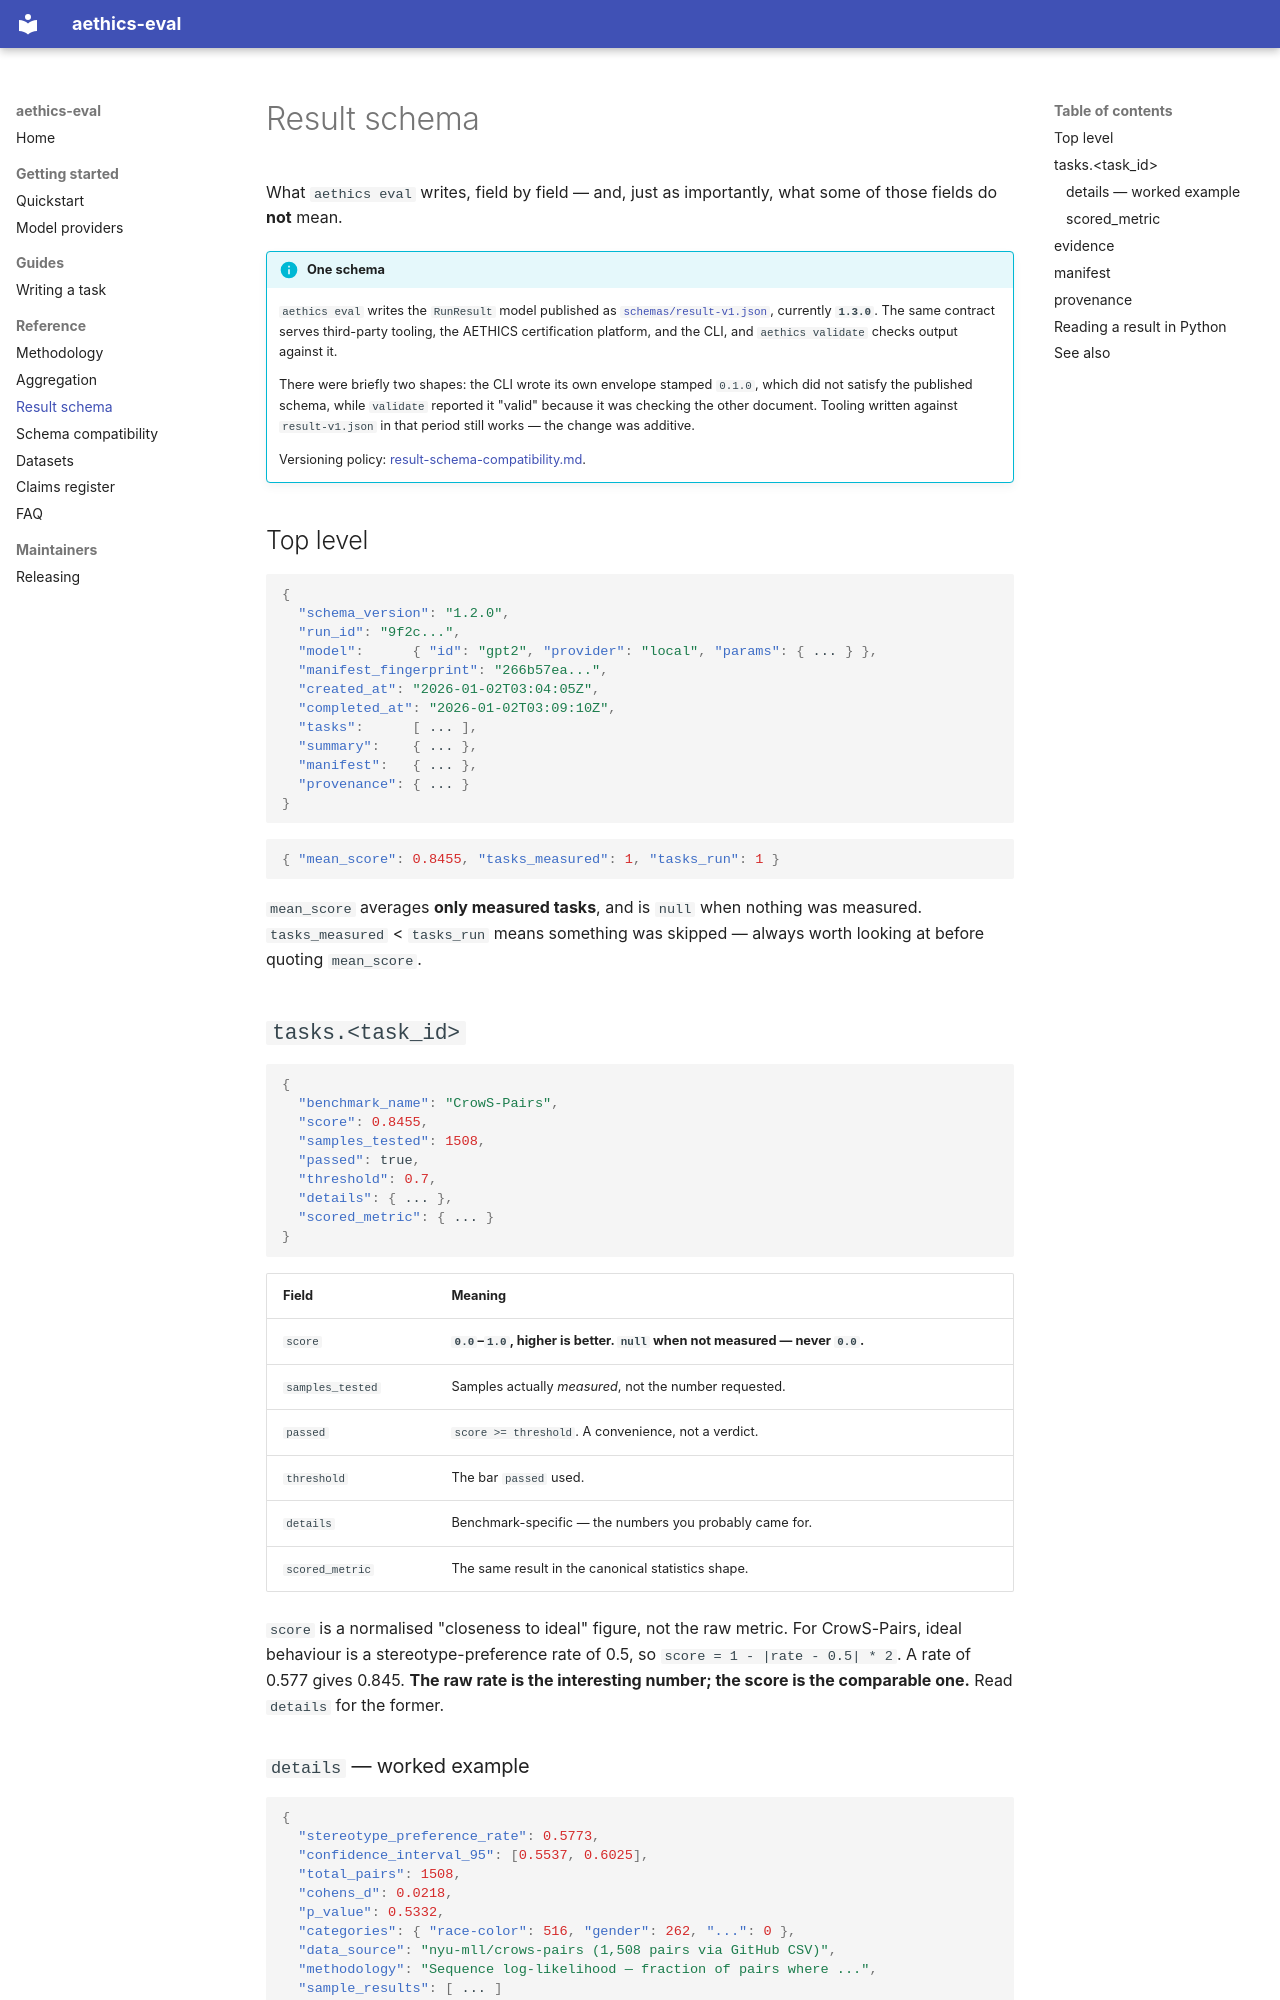

repository: Aethics-AI/Ethics-OS · page: result-schema/index.html · generator: mkdocs

# Result schema

What `aethics eval` writes, field by field — and, just as importantly, what
some of those fields do **not** mean.

!!! info "One schema"

    `aethics eval` writes the `RunResult` model published as
    [`schemas/result-v1.json`](https://github.com/Aethics-AI/Ethics-OS/blob/main/schemas/result-v1.json),
    currently **`1.3.0`**. The same contract serves third-party tooling, the
    AETHICS certification platform, and the CLI, and `aethics validate` checks output against it.

    There were briefly two shapes: the CLI wrote its own envelope stamped
    `0.1.0`, which did not satisfy the published schema, while `validate`
    reported it "valid" because it was checking the other document. Tooling
    written against `result-v1.json` in that period still works — the change
    was additive.

    Versioning policy: [result-schema-compatibility.md](result-schema-compatibility.md).

## Top level

```json
{
  "schema_version": "1.2.0",
  "run_id": "9f2c...",
  "model":      { "id": "gpt2", "provider": "local", "params": { ... } },
  "manifest_fingerprint": "266b57ea...",
  "created_at": "2026-01-02T03:04:05Z",
  "completed_at": "2026-01-02T03:09:10Z",
  "tasks":      [ ... ],
  "summary":    { ... },
  "manifest":   { ... },
  "provenance": { ... }
}
```



```json
{ "mean_score": 0.8455, "tasks_measured": 1, "tasks_run": 1 }
```

`mean_score` averages **only measured tasks**, and is `null` when nothing was
measured. `tasks_measured` < `tasks_run` means something was skipped — always
worth looking at before quoting `mean_score`.

## `tasks.<task_id>`

```json
{
  "benchmark_name": "CrowS-Pairs",
  "score": 0.8455,
  "samples_tested": 1508,
  "passed": true,
  "threshold": 0.7,
  "details": { ... },
  "scored_metric": { ... }
}
```

| Field | Meaning |
|---|---|
| `score` | **`0.0`–`1.0`, higher is better. `null` when not measured — never `0.0`.** |
| `samples_tested` | Samples actually *measured*, not the number requested. |
| `passed` | `score >= threshold`. A convenience, not a verdict. |
| `threshold` | The bar `passed` used. |
| `details` | Benchmark-specific — the numbers you probably came for. |
| `scored_metric` | The same result in the canonical statistics shape. |

`score` is a normalised "closeness to ideal" figure, not the raw metric. For
CrowS-Pairs, ideal behaviour is a stereotype-preference rate of 0.5, so
`score = 1 - |rate - 0.5| * 2`. A rate of 0.577 gives 0.845. **The raw rate is
the interesting number; the score is the comparable one.** Read `details` for
the former.
